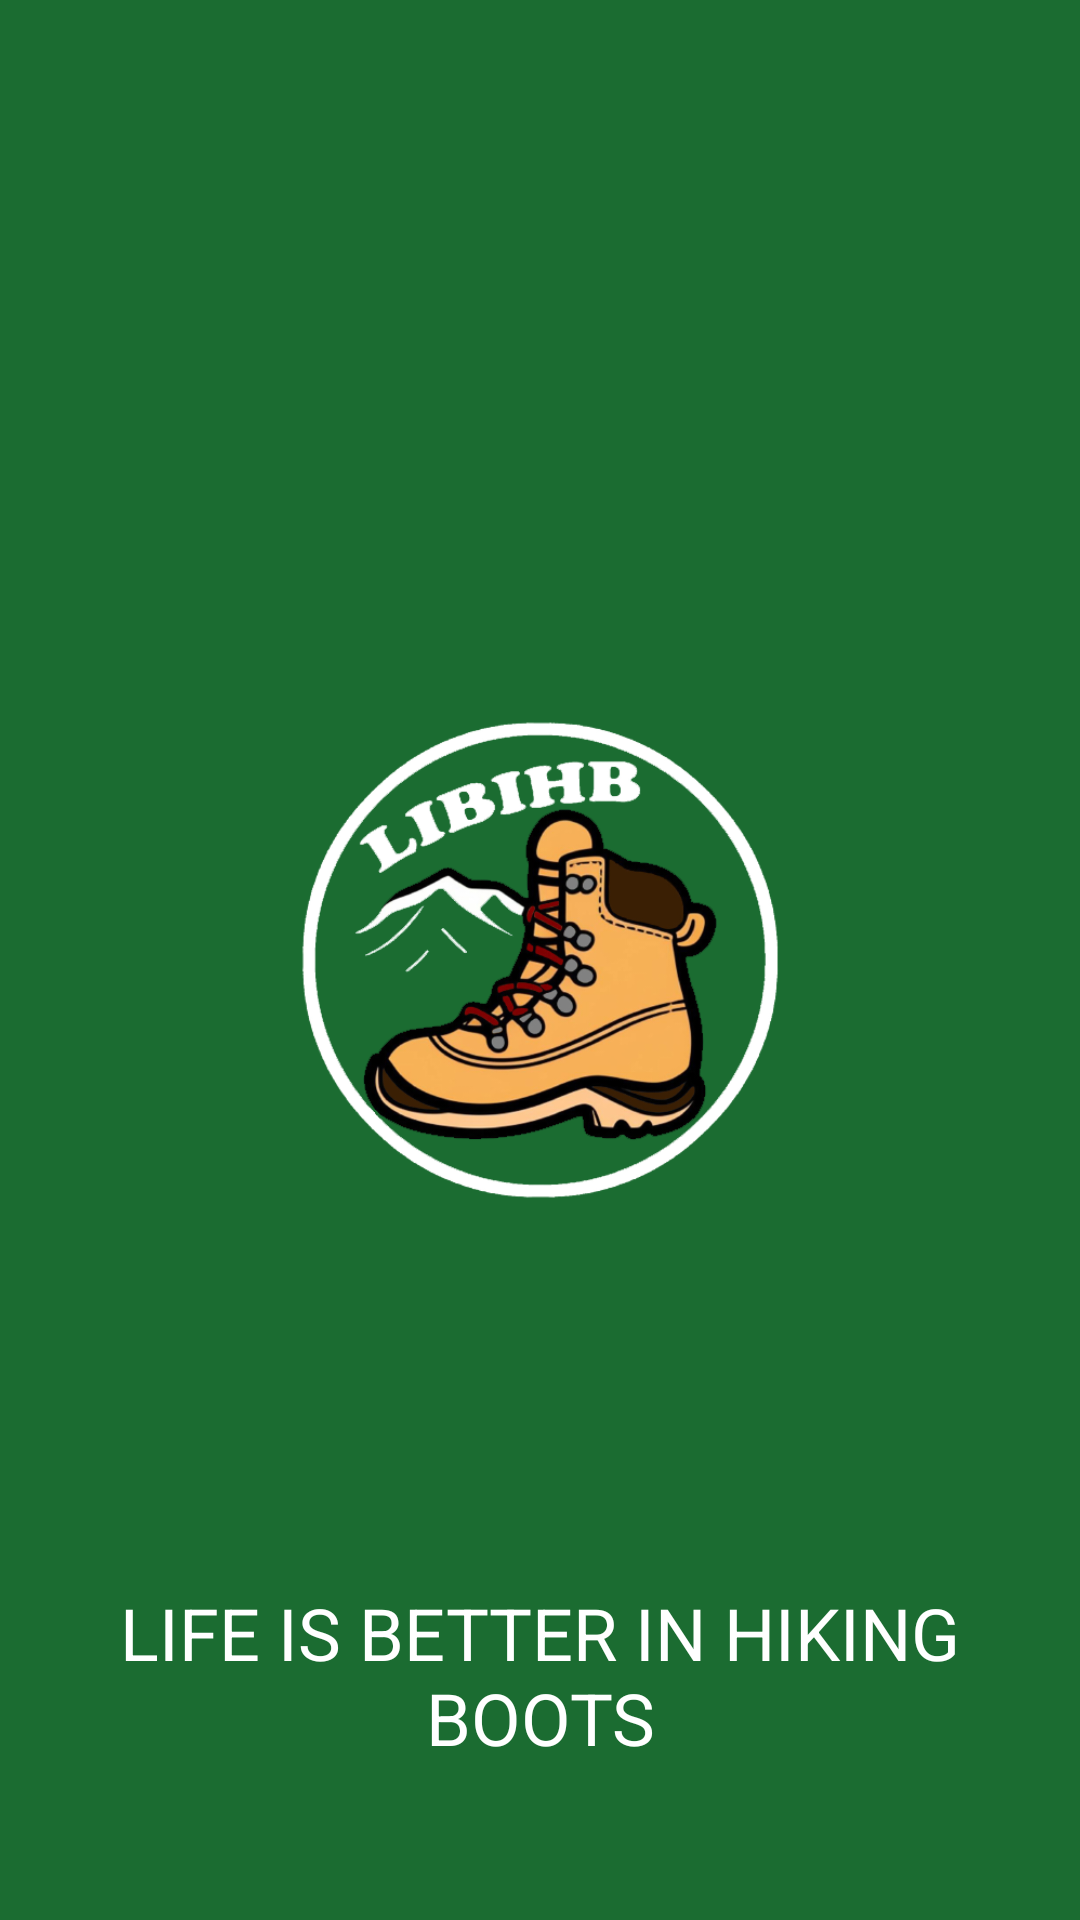

Write the Android layout XML for this screen, with the resource values it uses.
<!-- AndroidManifest.xml: application theme Base.Theme.LIBIHBJAVA -->
<!-- res/layout/fragment_splash_screen.xml -->
<?xml version="1.0" encoding="utf-8"?>
<androidx.constraintlayout.widget.ConstraintLayout xmlns:android="http://schemas.android.com/apk/res/android"
    xmlns:app="http://schemas.android.com/apk/res-auto"
    xmlns:tools="http://schemas.android.com/tools"
    android:layout_width="match_parent"
    android:layout_height="match_parent"
    android:background="@color/background_splashscreen"
    tools:context=".presentation.fragment.splash.SplashScreen">

    <ImageView
        android:id="@+id/imageView"
        android:layout_width="0dp"
        android:layout_height="0dp"
        android:background="@color/background_splashscreen"
        android:contentDescription="@string/life_is_better_in_hiking_boots_logo"
        app:srcCompat="@drawable/ic_logo_transparent2"
        app:layout_constraintBottom_toBottomOf="parent"
        app:layout_constraintEnd_toEndOf="parent"
        app:layout_constraintHeight_percent="0.5"
        app:layout_constraintStart_toStartOf="parent"
        app:layout_constraintTop_toTopOf="parent"
        app:layout_constraintWidth_percent="0.5" />

    <TextView
        android:layout_width="0dp"
        android:layout_height="0dp"
        app:layout_constraintHeight_percent="0.1"
        app:layout_constraintWidth_percent="0.8"
        android:textColor="@color/white"
        android:textAlignment="center"
        android:textSize="24sp"
        android:text="@string/life_is_better_in_hiking_boots"
        app:layout_constraintBottom_toBottomOf="parent"
        app:layout_constraintEnd_toEndOf="parent"
        app:layout_constraintStart_toStartOf="parent"
        app:layout_constraintTop_toBottomOf="@+id/imageView" />


</androidx.constraintlayout.widget.ConstraintLayout>
<!-- resources referenced by this layout -->
<resources>
  <color name="background_splashscreen">#FF1B6C31</color>
  <color name="white">#FFFFFFFF</color>
  <!-- drawable ic_logo_transparent2: png bitmap (drawable, 153690 bytes) -->
  <string name="life_is_better_in_hiking_boots">LIFE IS BETTER IN HIKING BOOTS</string>
  <string name="life_is_better_in_hiking_boots_logo">Life is better in hiking boots logo</string>
  <style name="Base.Theme.LIBIHBJAVA" parent="Theme.Material3.Light.NoActionBar">
  
          
          <item name="colorPrimary">@color/md_theme_light_primary</item>
          <item name="colorOnPrimary">@color/md_theme_light_onPrimary</item>
          <item name="colorPrimaryContainer">@color/md_theme_light_primaryContainer</item>
          <item name="colorOnPrimaryContainer">@color/md_theme_light_onPrimaryContainer</item>
          <item name="colorSecondary">@color/md_theme_light_secondary</item>
          <item name="colorOnSecondary">@color/md_theme_light_onSecondary</item>
          <item name="colorSecondaryContainer">@color/md_theme_light_secondaryContainer</item>
          <item name="colorOnSecondaryContainer">@color/md_theme_light_onSecondaryContainer</item>
          <item name="colorTertiary">@color/md_theme_light_tertiary</item>
          <item name="colorOnTertiary">@color/md_theme_light_onTertiary</item>
          <item name="colorTertiaryContainer">@color/md_theme_light_tertiaryContainer</item>
          <item name="colorOnTertiaryContainer">@color/md_theme_light_onTertiaryContainer</item>
          <item name="colorError">@color/md_theme_light_error</item>
          <item name="colorErrorContainer">@color/md_theme_light_errorContainer</item>
          <item name="colorOnError">@color/md_theme_light_onError</item>
          <item name="colorOnErrorContainer">@color/md_theme_light_onErrorContainer</item>
          <item name="android:windowBackground">@color/md_theme_light_background</item>
          <item name="android:colorBackground">@color/md_theme_light_onBackground</item>
          <item name="colorSurface">@color/md_theme_light_surface</item>
          <item name="colorOnSurface">@color/md_theme_light_onSurface</item>
          <item name="colorSurfaceVariant">@color/md_theme_light_surfaceVariant</item>
          <item name="colorOnSurfaceVariant">@color/md_theme_light_onSurfaceVariant</item>
          <item name="colorOutline">@color/md_theme_light_outline</item>
          <item name="colorOutlineVariant">@color/md_theme_light_outlineVariant</item>
      </style>
  <color name="md_theme_light_primary">#FF1B6C31</color>
  <color name="md_theme_light_onPrimary">#FFFFFFFF</color>
  <color name="md_theme_light_primaryContainer">#FFA4F5AA</color>
  <color name="md_theme_light_onPrimaryContainer">#FF002108</color>
  <color name="md_theme_light_secondary">#FF516350</color>
  <color name="md_theme_light_onSecondary">#FFFFFFFF</color>
  <color name="md_theme_light_secondaryContainer">#FFD4E8D0</color>
  <color name="md_theme_light_onSecondaryContainer">#FF0F1F11</color>
  <color name="md_theme_light_tertiary">#FF725C00</color>
  <color name="md_theme_light_onTertiary">#FFFFFFFF</color>
  <color name="md_theme_light_tertiaryContainer">#FFFFE07E</color>
  <color name="md_theme_light_onTertiaryContainer">#FF231B00</color>
  <color name="md_theme_light_error">#FFBA1A1A</color>
  <color name="md_theme_light_errorContainer">#FFFFDAD6</color>
  <color name="md_theme_light_onError">#FFFFFFFF</color>
  <color name="md_theme_light_onErrorContainer">#FF410002</color>
  <color name="md_theme_light_background">#FFFCFDF7</color>
  <color name="md_theme_light_onBackground">#FF1A1C19</color>
  <color name="md_theme_light_surface">#FFFCFDF7</color>
  <color name="md_theme_light_onSurface">#FF1A1C19</color>
  <color name="md_theme_light_surfaceVariant">#FFDEE5D9</color>
  <color name="md_theme_light_onSurfaceVariant">#FF424940</color>
  <color name="md_theme_light_outline">#FF727970</color>
  <color name="md_theme_light_outlineVariant">#FFC1C9BE</color>
</resources>
